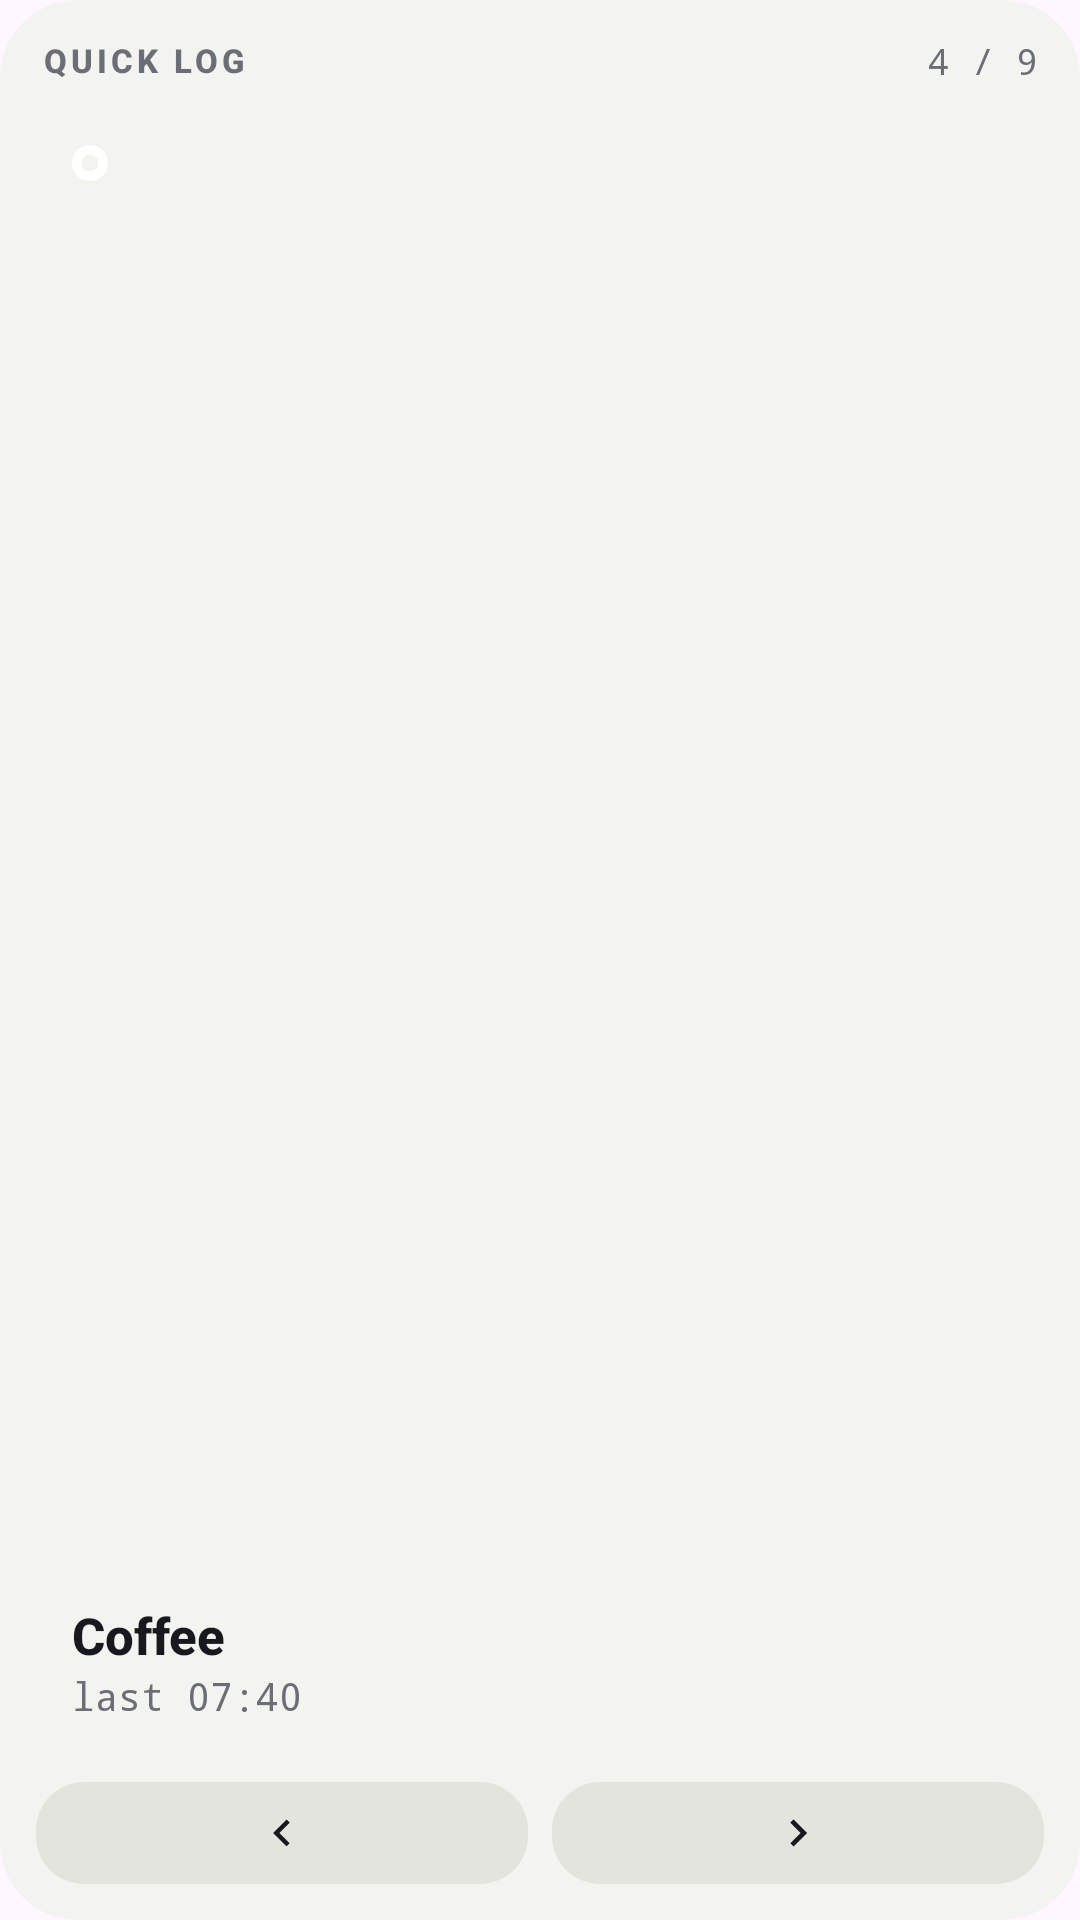

This screen was rendered from an Android layout file. Write that file and the resources it references.
<!-- AndroidManifest.xml: application theme Theme.Loglife -->
<!-- res/layout/deck_widget_narrow.xml -->
<?xml version="1.0" encoding="utf-8"?>
<FrameLayout xmlns:android="http://schemas.android.com/apk/res/android"
    android:layout_width="match_parent"
    android:layout_height="match_parent">

    <ImageView
        android:id="@+id/widget_bg"
        android:layout_width="match_parent"
        android:layout_height="match_parent"
        android:importantForAccessibility="no"
        android:scaleType="fitXY"
        android:src="@drawable/wl_card_bg" />

    <LinearLayout
        android:id="@+id/deck_root"
        android:layout_width="match_parent"
        android:layout_height="match_parent"
        android:orientation="vertical"
        android:padding="12dp">

        <LinearLayout
            android:layout_width="match_parent"
            android:layout_height="wrap_content"
            android:gravity="center_vertical"
            android:orientation="horizontal"
            android:paddingStart="2dp"
            android:paddingEnd="2dp">

            <TextView
                android:id="@+id/deck_eyebrow"
                android:layout_width="0dp"
                android:layout_height="wrap_content"
                android:layout_weight="1"
                android:ellipsize="end"
                android:fontFamily="sans-serif-medium"
                android:letterSpacing="0.12"
                android:maxLines="1"
                android:text="QUICK LOG"
                android:textColor="@color/wl_muted"
                android:textSize="11sp"
                android:textStyle="bold" />

            <TextView
                android:id="@+id/deck_counter"
                android:layout_width="wrap_content"
                android:layout_height="wrap_content"
                android:fontFamily="monospace"
                android:maxLines="1"
                android:text="4 / 9"
                android:textColor="@color/wl_muted"
                android:textSize="12sp" />
        </LinearLayout>

        <FrameLayout
            android:id="@+id/deck_tile"
            android:layout_width="match_parent"
            android:layout_height="0dp"
            android:layout_marginTop="8dp"
            android:layout_weight="1">

            <ImageView
                android:id="@+id/deck_tile_bg"
                android:layout_width="match_parent"
                android:layout_height="match_parent"
                android:importantForAccessibility="no"
                android:scaleType="fitXY"
                android:src="@drawable/wl_tile_bg" />

            <LinearLayout
                android:layout_width="match_parent"
                android:layout_height="match_parent"
                android:orientation="vertical"
                android:padding="12dp">

                <ImageView
                    android:id="@+id/deck_tile_dot"
                    android:layout_width="12dp"
                    android:layout_height="12dp"
                    android:importantForAccessibility="no"
                    android:src="@drawable/wl_dot_ring" />

                <View
                    android:layout_width="0dp"
                    android:layout_height="0dp"
                    android:layout_weight="1" />

                <TextView
                    android:id="@+id/deck_tile_name"
                    android:layout_width="match_parent"
                    android:layout_height="wrap_content"
                    android:ellipsize="end"
                    android:fontFamily="sans-serif-medium"
                    android:maxLines="1"
                    android:text="Coffee"
                    android:textColor="@color/wl_ink"
                    android:textSize="17sp"
                    android:textStyle="bold" />

                <Chronometer
                    android:id="@+id/deck_tile_timer"
                    android:layout_width="match_parent"
                    android:layout_height="wrap_content"
                    android:fontFamily="monospace"
                    android:maxLines="1"
                    android:textColor="@color/wl_on_ink"
                    android:textSize="15sp"
                    android:visibility="gone" />

                <TextView
                    android:id="@+id/deck_tile_last"
                    android:layout_width="match_parent"
                    android:layout_height="wrap_content"
                    android:ellipsize="end"
                    android:fontFamily="monospace"
                    android:maxLines="1"
                    android:text="last 07:40"
                    android:textColor="@color/wl_muted"
                    android:textSize="13sp" />
            </LinearLayout>
        </FrameLayout>

        <LinearLayout
            android:id="@+id/deck_empty"
            android:layout_width="match_parent"
            android:layout_height="0dp"
            android:layout_marginTop="8dp"
            android:layout_weight="1"
            android:background="@drawable/wl_empty_bg"
            android:orientation="vertical"
            android:padding="12dp"
            android:visibility="gone">

            <TextView
                android:id="@+id/deck_empty_title"
                android:layout_width="match_parent"
                android:layout_height="0dp"
                android:layout_weight="1"
                android:fontFamily="sans-serif-medium"
                android:text="Pick favourites"
                android:textColor="@color/wl_ink"
                android:textSize="15sp"
                android:textStyle="bold" />

            <TextView
                android:id="@+id/deck_empty_hint"
                android:layout_width="match_parent"
                android:layout_height="wrap_content"
                android:fontFamily="monospace"
                android:text="opens log.life"
                android:textColor="@color/wl_muted"
                android:textSize="12sp" />
        </LinearLayout>

        <LinearLayout
            android:id="@+id/deck_nav"
            android:layout_width="match_parent"
            android:layout_height="34dp"
            android:layout_marginTop="8dp"
            android:orientation="horizontal">

            <ImageView
                android:id="@+id/deck_prev"
                android:layout_width="0dp"
                android:layout_height="match_parent"
                android:layout_marginEnd="8dp"
                android:layout_weight="1"
                android:background="@drawable/wl_btn_bg"
                android:contentDescription="Previous"
                android:padding="8dp"
                android:src="@drawable/ic_chevron_left" />

            <ImageView
                android:id="@+id/deck_next"
                android:layout_width="0dp"
                android:layout_height="match_parent"
                android:layout_weight="1"
                android:background="@drawable/wl_btn_bg"
                android:contentDescription="Next"
                android:padding="8dp"
                android:src="@drawable/ic_chevron_right" />
        </LinearLayout>
    </LinearLayout>
</FrameLayout>
<!-- resources referenced by this layout -->
<resources>
  <color name="wl_ink">#FF18191E</color>
  <color name="wl_muted">#FF6B6E76</color>
  <color name="wl_on_ink">#FFF3F3EF</color>
  <!-- drawable ic_chevron_left (drawable) -->
  <?xml version="1.0" encoding="utf-8"?>
  <vector xmlns:android="http://schemas.android.com/apk/res/android"
      android:width="24dp"
      android:height="24dp"
      android:viewportWidth="24"
      android:viewportHeight="24">
      <path
          android:fillColor="@color/wl_ink"
          android:pathData="M15.41,7.41L14,6l-6,6 6,6 1.41,-1.41L10.83,12z" />
  </vector>
  <!-- drawable ic_chevron_right (drawable) -->
  <?xml version="1.0" encoding="utf-8"?>
  <vector xmlns:android="http://schemas.android.com/apk/res/android"
      android:width="24dp"
      android:height="24dp"
      android:viewportWidth="24"
      android:viewportHeight="24">
      <path
          android:fillColor="@color/wl_ink"
          android:pathData="M10,6L8.59,7.41 13.17,12l-4.58,4.59L10,18l6,-6z" />
  </vector>
  <!-- drawable wl_btn_bg (drawable) -->
  <?xml version="1.0" encoding="utf-8"?>
  <shape xmlns:android="http://schemas.android.com/apk/res/android" android:shape="rectangle">
      <solid android:color="@color/wl_btn" />
      <corners android:radius="16dp" />
  </shape>
  <!-- drawable wl_card_bg (drawable) -->
  <?xml version="1.0" encoding="utf-8"?>
  <shape xmlns:android="http://schemas.android.com/apk/res/android" android:shape="rectangle">
      <solid android:color="@color/wl_card" />
      <corners android:radius="26dp" />
  </shape>
  <!-- drawable wl_dot_ring (drawable) -->
  <?xml version="1.0" encoding="utf-8"?>
  <shape xmlns:android="http://schemas.android.com/apk/res/android" android:shape="oval">
      <solid android:color="@android:color/transparent" /><stroke android:width="2.5dp" android:color="#FFFFFFFF" />
      <size android:width="10dp" android:height="10dp" />
  </shape>
  <!-- drawable wl_empty_bg (drawable) -->
  <?xml version="1.0" encoding="utf-8"?>
  <shape xmlns:android="http://schemas.android.com/apk/res/android" android:shape="rectangle">
      <solid android:color="@android:color/transparent" />
      <stroke android:width="1.5dp" android:color="@color/wl_dash"
          android:dashWidth="4dp" android:dashGap="3dp" />
      <corners android:radius="18dp" />
  </shape>
  <style name="Theme.Loglife" parent="Theme.Material3.DayNight" />
  <color name="wl_btn">#FFE4E4DF</color>
  <color name="wl_card">#FFF3F3EF</color>
  <color name="wl_dash">#FFC9C9C3</color>
</resources>
